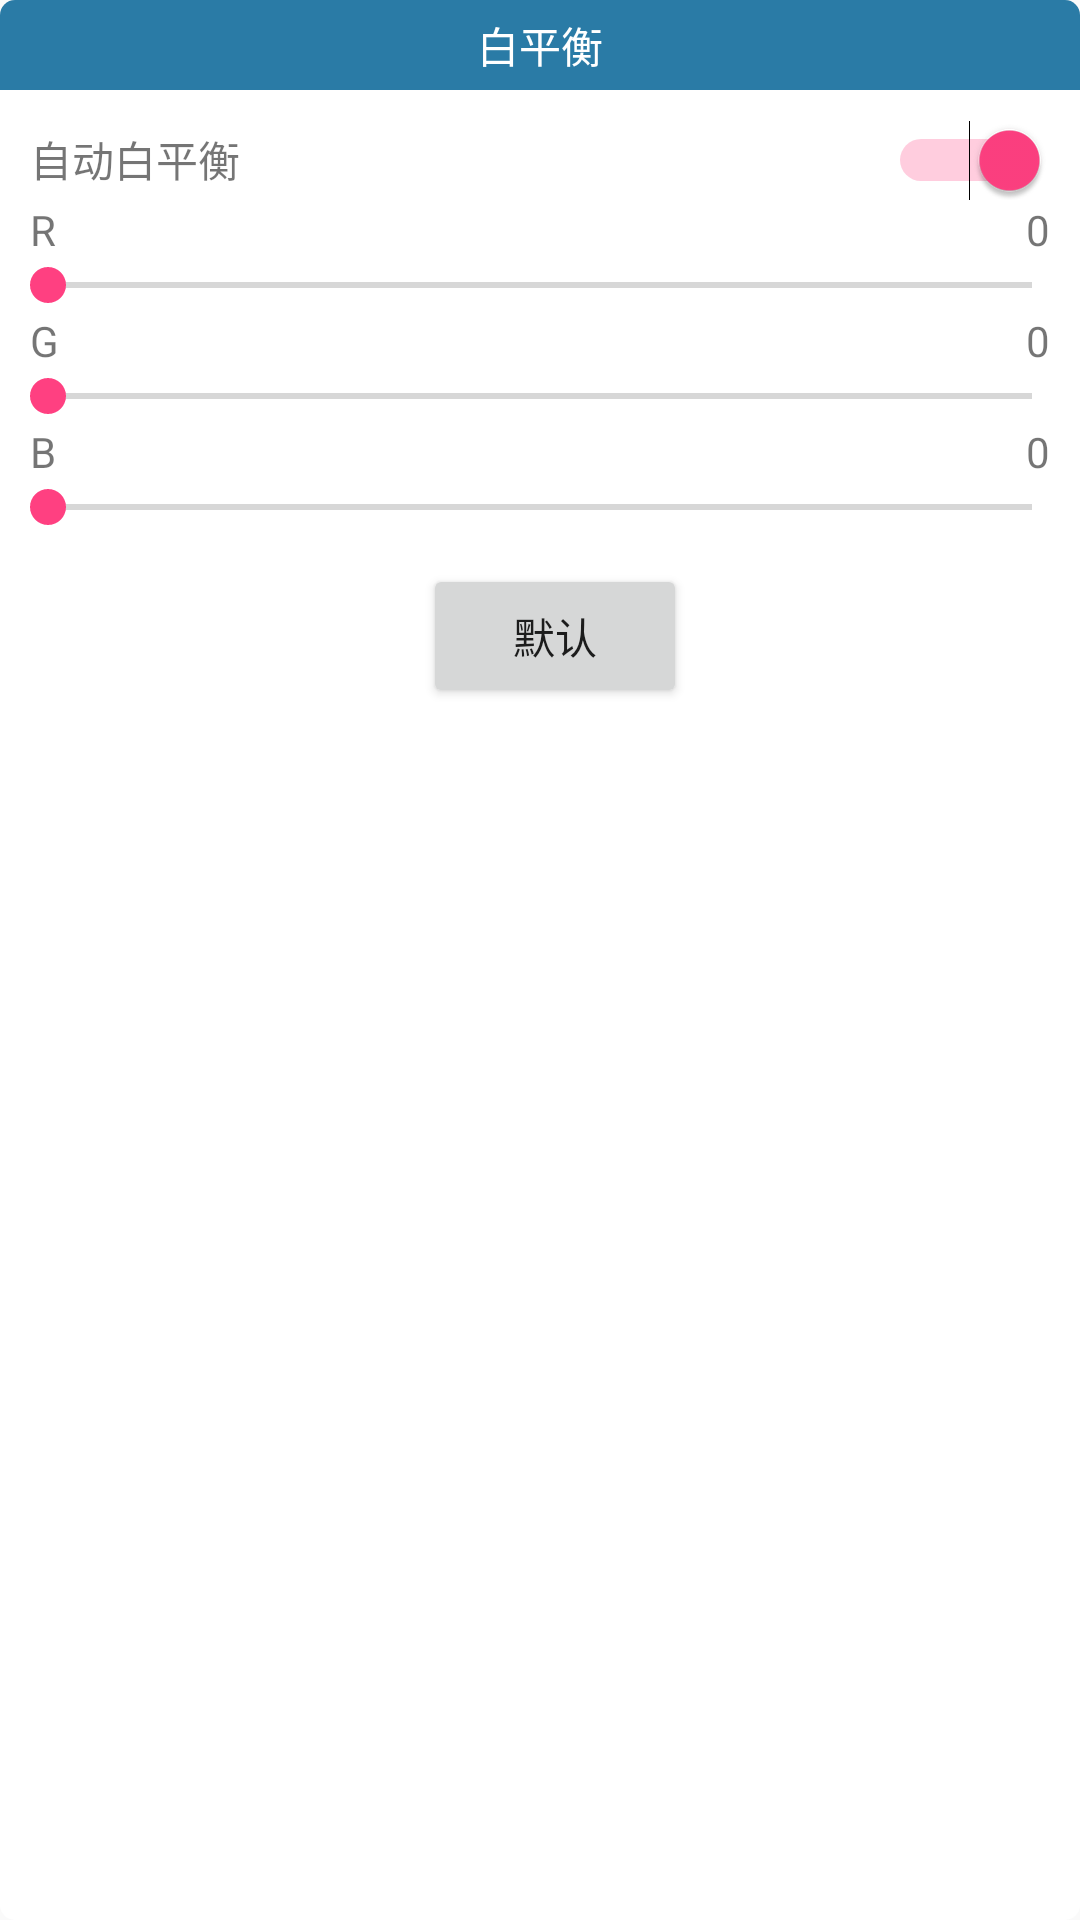

Reconstruct the res/layout file that produces this screen, plus the resources it refers to.
<!-- AndroidManifest.xml: application theme AppTheme -->
<!-- res/layout/layout_while_balance_dialog.xml -->
<?xml version="1.0" encoding="utf-8"?>

<LinearLayout xmlns:android="http://schemas.android.com/apk/res/android"
    android:id="@+id/ll_white_balance_params"
    android:layout_width="200dp"
    android:layout_height="wrap_content"
    android:layout_marginTop="10dp"
    android:layout_marginLeft="10dp"
    android:orientation="vertical"
    android:background="@drawable/layout_camera_params_bg">
    <TextView
        android:layout_width="match_parent"
        android:layout_height="30dp"
        android:layout_marginBottom="10dp"
        android:gravity="center"
        android:text="@string/white_balance"
        android:textColor="@android:color/white"
        android:background="@drawable/tv_camera_params_title_bg"/>
    <LinearLayout
        android:layout_width="match_parent"
        android:layout_height="wrap_content"
        android:paddingLeft="10dp"
        android:paddingRight="10dp">
        <TextView
            android:layout_width="0dp"
            android:layout_height="wrap_content"
            android:layout_weight="1"
            android:gravity="center_vertical"
            android:text="@string/white_balance_auto"/>
        <Switch
            android:id="@+id/switch_white_mode"
            android:layout_width="0dp"
            android:layout_height="wrap_content"
            android:layout_weight="1"
            android:checked="true"/>
    </LinearLayout>
    <LinearLayout
        android:layout_width="match_parent"
        android:layout_height="wrap_content"
        android:paddingLeft="10dp"
        android:paddingRight="10dp">
        <TextView
            android:layout_width="0dp"
            android:layout_height="wrap_content"
            android:layout_weight="1"
            android:gravity="left"
            android:text="R"/>
        <TextView
            android:id="@+id/tv_red_value"
            android:layout_width="0dp"
            android:layout_height="wrap_content"
            android:layout_weight="1"
            android:gravity="right"
            android:text="0"/>
    </LinearLayout>
    <SeekBar
        android:id="@+id/sb_red"
        android:layout_width="match_parent"
        android:layout_height="wrap_content"
        android:max="@integer/white_balance_rgb_max_value"/>
    <LinearLayout
        android:layout_width="match_parent"
        android:layout_height="wrap_content"
        android:paddingLeft="10dp"
        android:paddingRight="10dp">
        <TextView
            android:layout_width="0dp"
            android:layout_height="wrap_content"
            android:layout_weight="1"
            android:gravity="left"
            android:text="G"/>
        <TextView
            android:id="@+id/tv_green_value"
            android:layout_width="0dp"
            android:layout_height="wrap_content"
            android:layout_weight="1"
            android:gravity="right"
            android:text="0"/>
    </LinearLayout>
    <SeekBar
        android:id="@+id/sb_green"
        android:layout_width="match_parent"
        android:layout_height="wrap_content"
        android:max="@integer/white_balance_rgb_max_value"/>
    <LinearLayout
        android:layout_width="match_parent"
        android:layout_height="wrap_content"
        android:paddingLeft="10dp"
        android:paddingRight="10dp">
        <TextView
            android:layout_width="0dp"
            android:layout_height="wrap_content"
            android:layout_weight="1"
            android:gravity="left"
            android:text="B"/>
        <TextView
            android:id="@+id/tv_blue_value"
            android:layout_width="0dp"
            android:layout_height="wrap_content"
            android:layout_weight="1"
            android:gravity="right"
            android:text="0"/>
    </LinearLayout>
    <SeekBar
        android:id="@+id/sb_blue"
        android:layout_width="match_parent"
        android:layout_height="wrap_content"
        android:max="@integer/white_balance_rgb_max_value"/>
    <LinearLayout
        android:layout_width="match_parent"
        android:layout_height="wrap_content"
        android:layout_marginTop="10dp"
        android:layout_marginBottom="10dp"
        android:gravity="center">
        
        <Button
            android:id="@+id/bt_recovery_to_default"
            android:layout_width="wrap_content"
            android:layout_height="wrap_content"
            android:layout_marginLeft="20dp"
            android:layout_marginRight="10dp"
            android:text="@string/bt_recovery_to_default"/>
    </LinearLayout>
</LinearLayout>
<!-- resources referenced by this layout -->
<resources>
  <!-- drawable layout_camera_params_bg (drawable) -->
  <?xml version="1.0" encoding="utf-8"?>
  
  <shape xmlns:android="http://schemas.android.com/apk/res/android">
  
      
      <solid android:color="@android:color/white"/>
      
      
      
      <corners android:radius="5dp"/>
      
     
  
  </shape>
  <!-- drawable tv_camera_params_title_bg (drawable) -->
  <?xml version="1.0" encoding="utf-8"?>
  
  <shape xmlns:android="http://schemas.android.com/apk/res/android">
      <solid android:color="@color/colorPrimary" />
      <corners android:topRightRadius="5dp"
          android:topLeftRadius="5dp"/>
  </shape>
  <integer name="white_balance_rgb_max_value">4095</integer>
  <string name="bt_recovery_to_default">默认</string>
  <string name="white_balance">白平衡</string>
  <string name="white_balance_auto">自动白平衡</string>
  <style name="AppTheme" parent="Theme.AppCompat.Light.NoActionBar">
          
          <item name="colorPrimary">@color/colorPrimary</item>
          <item name="colorPrimaryDark">@color/colorPrimaryDark</item>
          <item name="colorAccent">@color/colorAccent</item>
          
          
          <item name="android:windowIsTranslucent">false</item>
          <item name="android:windowNoTitle">true</item>
          <item name="android:windowFullscreen">true</item>
          <item name="android:windowDisablePreview">true</item>
          <item name="android:windowContentOverlay">@null</item>
      </style>
  <color name="colorPrimary">#2A7BA6</color>
  <color name="colorPrimaryDark">#4682B4</color>
  <color name="colorAccent">#FF4081</color>
</resources>
